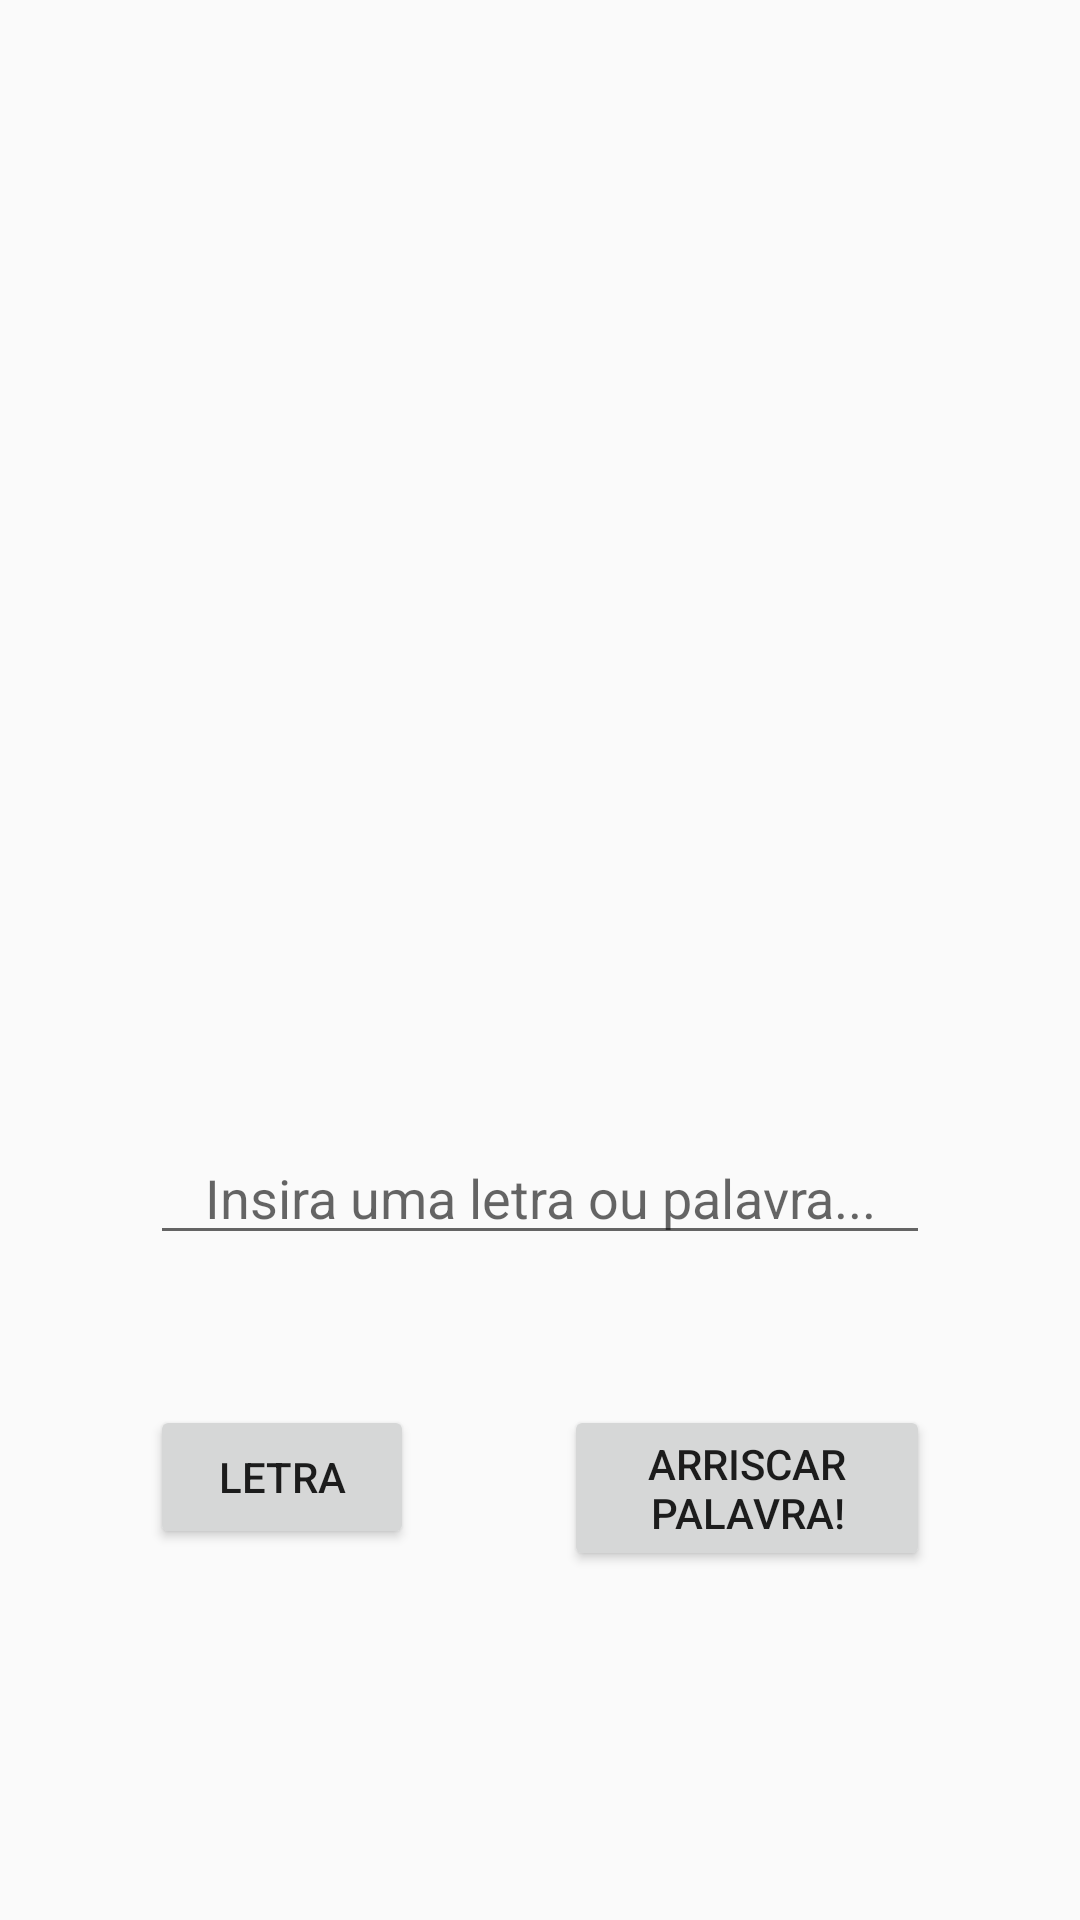

Write the Android layout XML for this screen, with the resource values it uses.
<!-- AndroidManifest.xml: application theme AppTheme -->
<!-- res/layout/game_layout.xml -->
<?xml version="1.0" encoding="utf-8"?>
<androidx.constraintlayout.widget.ConstraintLayout xmlns:android="http://schemas.android.com/apk/res/android"
    xmlns:app="http://schemas.android.com/apk/res-auto"
    android:id="@+id/gameLayout"
    xmlns:tools="http://schemas.android.com/tools"
    android:layout_width="match_parent"
    android:layout_height="match_parent"
    android:orientation="vertical">

    <TextView
        android:id="@+id/txtViewGameIntentThemeDescription"
        android:layout_width="wrap_content"
        android:layout_height="wrap_content"
        android:layout_marginStart="50dp"
        android:layout_marginTop="15dp"
        android:layout_marginEnd="50dp"
        android:textColor="#000000"
        android:textSize="18sp"
        app:layout_constraintEnd_toEndOf="parent"
        app:layout_constraintStart_toStartOf="parent"
        app:layout_constraintTop_toTopOf="parent" />

    <ImageView
        android:id="@+id/imgViewErros"
        android:layout_width="250dp"
        android:layout_height="220dp"
        android:layout_marginTop="5dp"
        app:layout_constraintEnd_toEndOf="parent"
        app:layout_constraintHorizontal_bias="0.5"
        app:layout_constraintStart_toStartOf="parent"
        app:layout_constraintTop_toBottomOf="@+id/textViewAttempsDescription"
        app:srcCompat="@drawable/inicio" />

    <TextView
        android:id="@+id/textViewCurrentWord"
        android:layout_width="0dp"
        android:layout_height="wrap_content"
        android:layout_marginStart="50dp"
        android:layout_marginTop="5dp"
        android:layout_marginEnd="50dp"
        android:gravity="center"
        android:textColor="#000000"
        android:letterSpacing="0.25"
        android:textSize="18sp"
        app:layout_constraintEnd_toEndOf="parent"
        app:layout_constraintStart_toStartOf="parent"
        app:layout_constraintTop_toBottomOf="@+id/textViewTipDescription" />

    <EditText
        android:id="@+id/editTextInputAttemp"
        android:layout_width="0dp"
        android:layout_height="wrap_content"
        android:layout_marginStart="50dp"
        android:layout_marginTop="30dp"
        android:layout_marginEnd="50dp"
        android:ems="10"
        android:gravity="center"
        android:hint="@string/hintInputAttemp"
        android:inputType="textPersonName"
        app:layout_constraintEnd_toEndOf="parent"
        app:layout_constraintStart_toStartOf="parent"
        app:layout_constraintTop_toBottomOf="@+id/textViewCurrentWord" />

    <TextView
        android:id="@+id/textViewAttempsDescription"
        android:layout_width="wrap_content"
        android:layout_height="wrap_content"
        android:layout_marginTop="5dp"
        android:textColor="#000000"
        app:layout_constraintEnd_toEndOf="parent"
        app:layout_constraintStart_toStartOf="parent"
        app:layout_constraintTop_toBottomOf="@+id/txtViewGameIntentThemeDescription" />

    <Button
        android:id="@+id/btn_attemp_word"
        android:layout_width="0dp"
        android:layout_height="wrap_content"
        android:layout_marginStart="50dp"
        android:layout_marginTop="50dp"
        android:layout_marginEnd="50dp"
        android:text="@string/btn_attemp_word"
        app:layout_constraintEnd_toEndOf="parent"
        app:layout_constraintHorizontal_bias="1.0"
        app:layout_constraintStart_toEndOf="@+id/btn_attemp_char"
        app:layout_constraintTop_toBottomOf="@+id/editTextInputAttemp" />

    <Button
        android:id="@+id/btn_attemp_char"
        android:layout_width="wrap_content"
        android:layout_height="wrap_content"
        android:layout_marginStart="50dp"
        android:layout_marginTop="50dp"
        android:text="@string/btn_attemp_char"
        app:layout_constraintStart_toStartOf="parent"
        app:layout_constraintTop_toBottomOf="@+id/editTextInputAttemp" />

    <TextView
        android:id="@+id/textViewTipDescription"
        android:layout_width="0dp"
        android:layout_height="wrap_content"
        android:layout_marginStart="50dp"
        android:layout_marginTop="5dp"
        android:layout_marginEnd="50dp"
        android:gravity="center"
        android:textColor="#030303"
        android:textSize="18sp"
        app:layout_constraintEnd_toEndOf="parent"
        app:layout_constraintHorizontal_bias="0.5"
        app:layout_constraintStart_toStartOf="parent"
        app:layout_constraintTop_toBottomOf="@+id/imgViewErros" />
</androidx.constraintlayout.widget.ConstraintLayout>
<!-- resources referenced by this layout -->
<resources>
  <string name="btn_attemp_char">Letra</string>
  <string name="btn_attemp_word">Arriscar palavra!</string>
  <string name="hintInputAttemp">Insira uma letra ou palavra...</string>
  <style name="AppTheme" parent="Theme.AppCompat.Light.DarkActionBar">
          
          <item name="colorPrimary">@color/colorPrimary</item>
          <item name="colorPrimaryDark">@color/colorPrimaryDark</item>
          <item name="colorAccent">@color/colorAccent</item>
      </style>
  <color name="colorPrimary">#000000</color>
  <color name="colorPrimaryDark">#00574B</color>
  <color name="colorAccent">#D81B60</color>
</resources>
